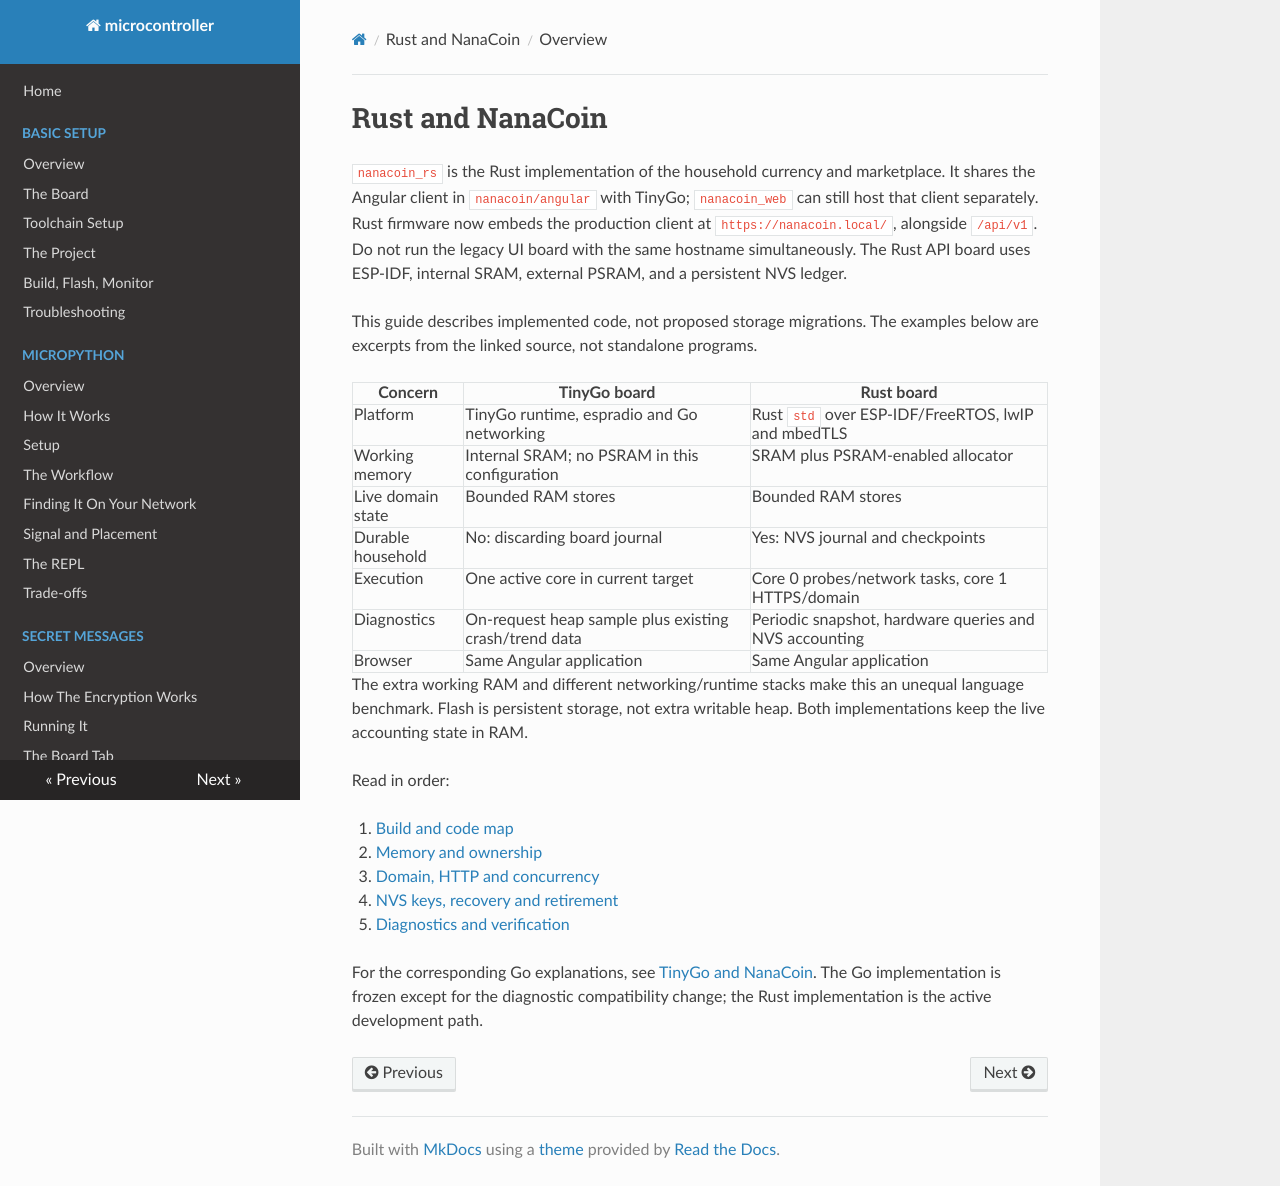

repository: matthewdeanmartin/microcontroller · page: rust/index.html · generator: mkdocs

# Rust and NanaCoin

`nanacoin_rs` is the Rust implementation of the household currency and
marketplace. It shares the Angular client in `nanacoin/angular` with TinyGo;
`nanacoin_web` can still host that client separately. Rust firmware now embeds
the production client at `https://nanacoin.local/`, alongside `/api/v1`.
Do not run the legacy UI board with the same hostname simultaneously. The Rust API board
uses ESP-IDF, internal SRAM, external PSRAM, and a persistent NVS ledger.

This guide describes implemented code, not proposed storage migrations.
The examples below are excerpts from the linked source, not standalone programs.

| Concern | TinyGo board | Rust board |
|---|---|---|
| Platform | TinyGo runtime, espradio and Go networking | Rust `std` over ESP-IDF/FreeRTOS, lwIP and mbedTLS |
| Working memory | Internal SRAM; no PSRAM in this configuration | SRAM plus PSRAM-enabled allocator |
| Live domain state | Bounded RAM stores | Bounded RAM stores |
| Durable household | No: discarding board journal | Yes: NVS journal and checkpoints |
| Execution | One active core in current target | Core 0 probes/network tasks, core 1 HTTPS/domain |
| Diagnostics | On-request heap sample plus existing crash/trend data | Periodic snapshot, hardware queries and NVS accounting |
| Browser | Same Angular application | Same Angular application |

The extra working RAM and different networking/runtime stacks make this an
unequal language benchmark. Flash is persistent storage, not extra writable
heap. Both implementations keep the live accounting state in RAM.

Read in order:

1. [Build and code map](workflow.md)
2. [Memory and ownership](memory.md)
3. [Domain, HTTP and concurrency](architecture.md)
4. [NVS keys, recovery and retirement](storage.md)
5. [Diagnostics and verification](diagnostics.md)

For the corresponding Go explanations, see [TinyGo and NanaCoin](../tinygo/index.md).
The Go implementation is frozen except for the diagnostic compatibility change;
the Rust implementation is the active development path.
